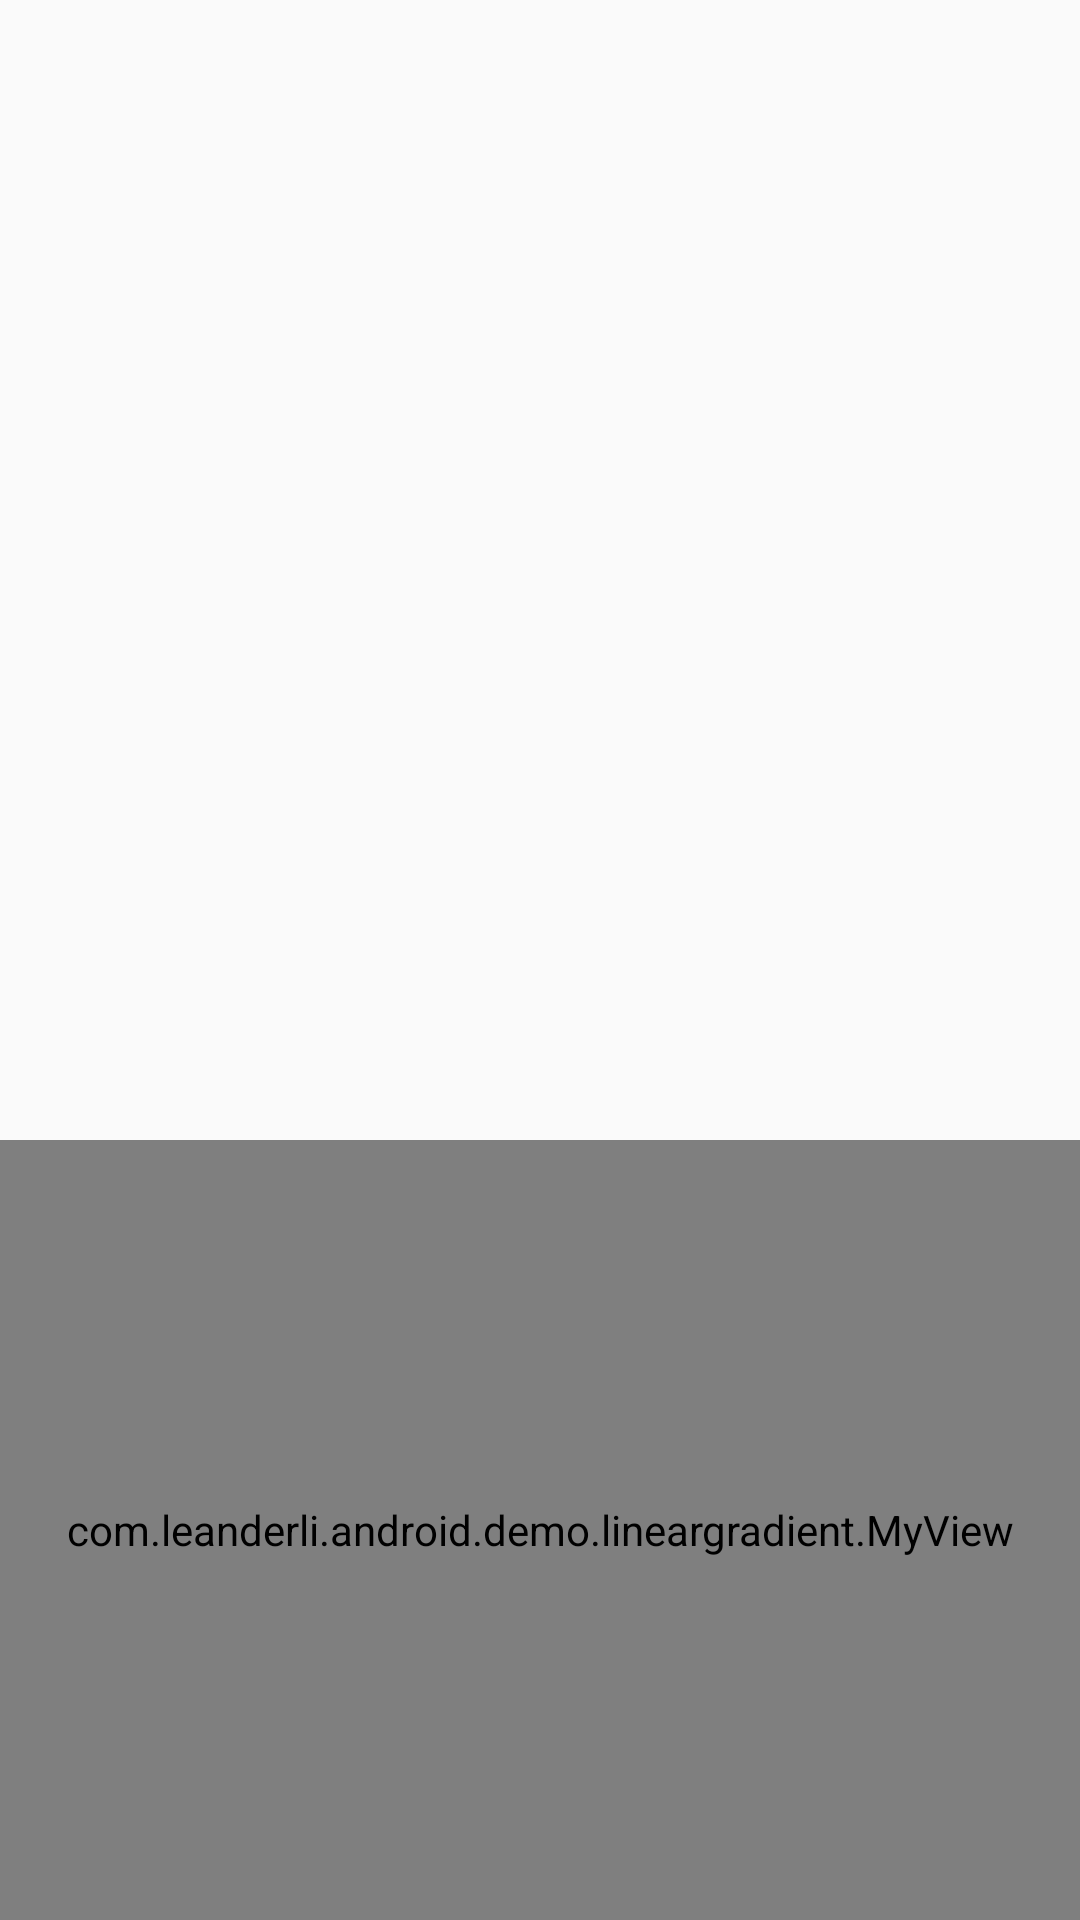

The Android layout XML behind this screen, and the referenced resources:
<!-- AndroidManifest.xml: application theme AppTheme -->
<!-- res/layout/activity_linear_gradient_test.xml -->
<?xml version="1.0" encoding="utf-8"?>
<RelativeLayout xmlns:android="http://schemas.android.com/apk/res/android"
    xmlns:app="http://schemas.android.com/apk/res-auto"
    xmlns:tools="http://schemas.android.com/tools"
    android:layout_width="match_parent"
    android:layout_height="match_parent"
    android:orientation="vertical"
    tools:context="com.leanderli.android.demo.lineargradient.LinearGradientTestActivity">

    <ImageView
        android:layout_width="match_parent"
        android:layout_height="match_parent"
        android:id="@+id/iv_wallpaper"/>

    <com.leanderli.android.demo.lineargradient.MyView
        android:layout_width="match_parent"
        android:layout_height="260dp"
        android:id="@+id/v_front_color"
        android:layout_alignParentBottom="true"/>

</RelativeLayout>
<!-- resources referenced by this layout -->
<resources>
  <style name="AppTheme" parent="Theme.AppCompat.Light.DarkActionBar">
          
          <item name="colorPrimary">@color/colorPrimary</item>
          <item name="colorPrimaryDark">@color/colorPrimaryDark</item>
          <item name="colorAccent">@color/colorAccent</item>
          <item name="titleTextColor">@android:color/black</item>
      </style>
  <color name="colorPrimary">#00de7a</color>
  <color name="colorPrimaryDark">#00ab4c</color>
  <color name="colorAccent">#00de7a</color>
</resources>
